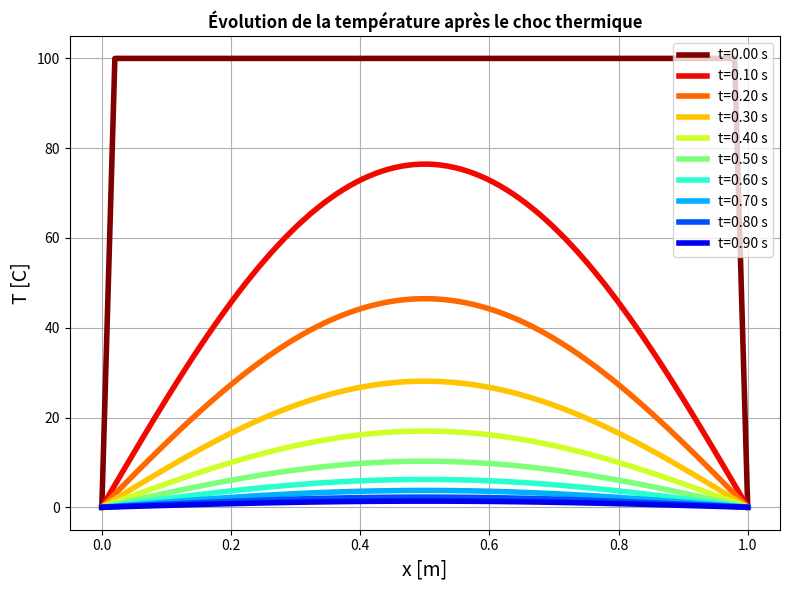
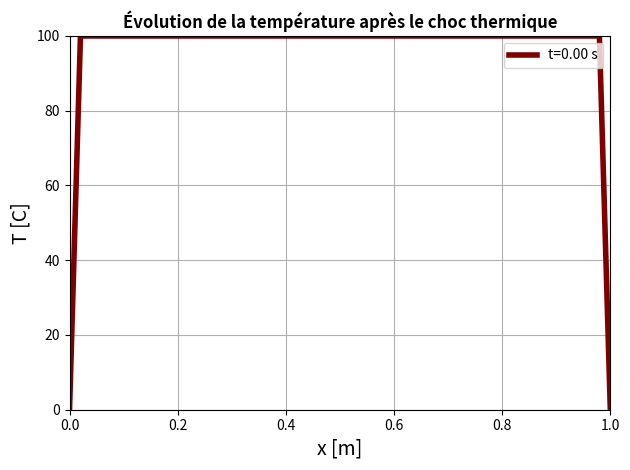
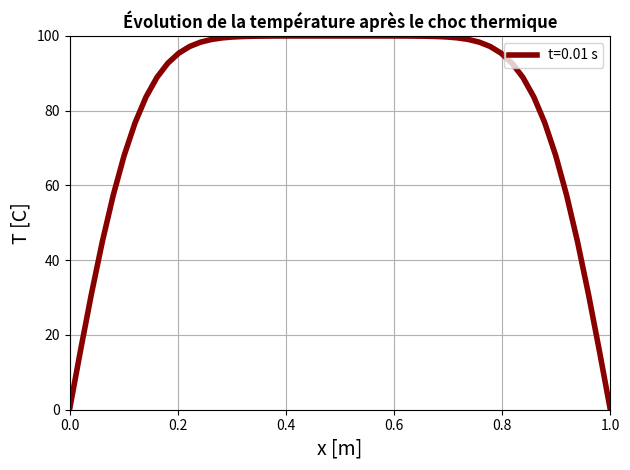
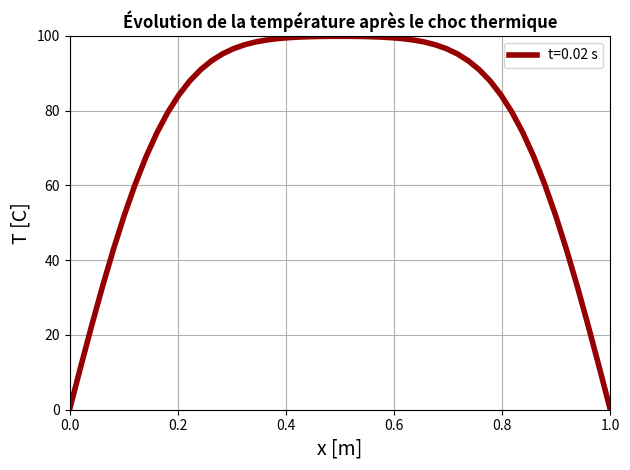
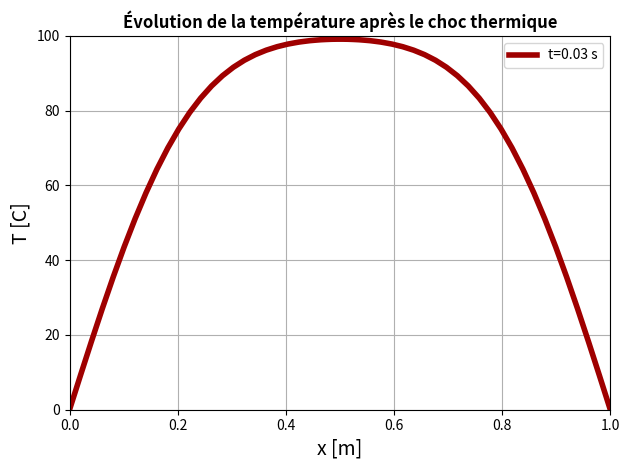
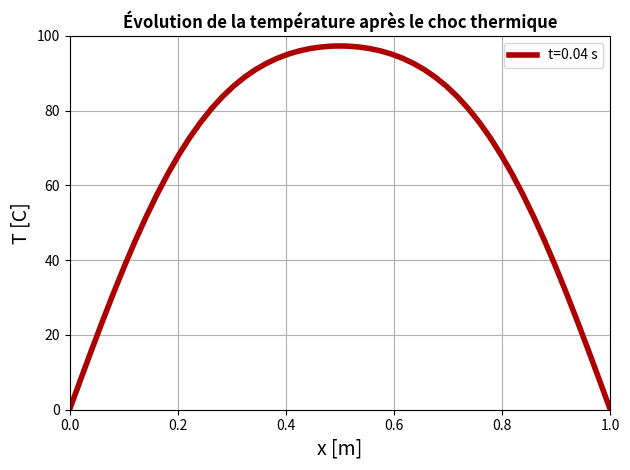
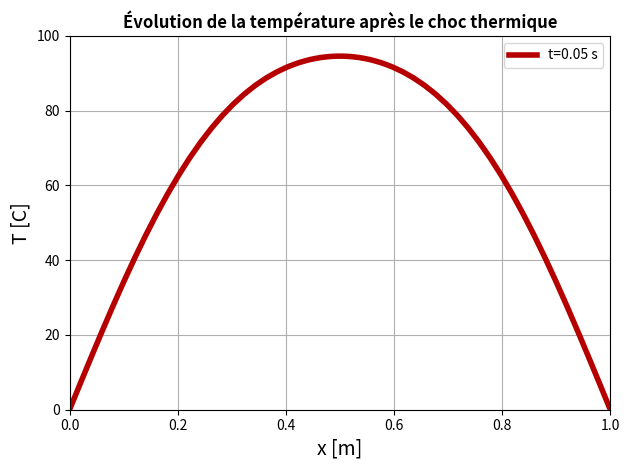
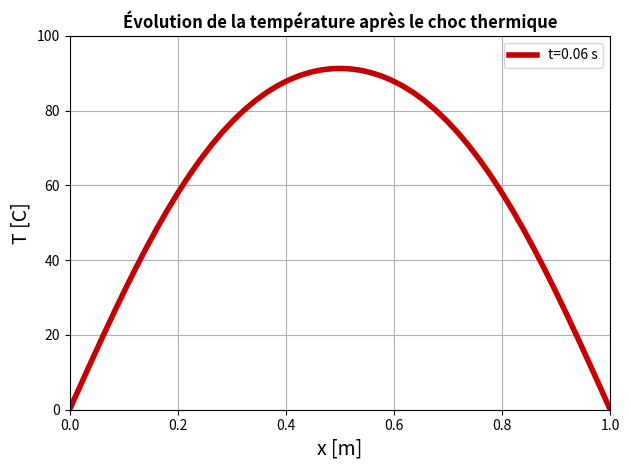
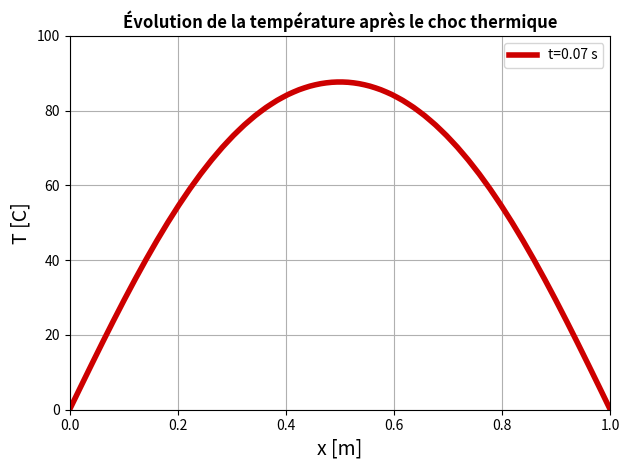
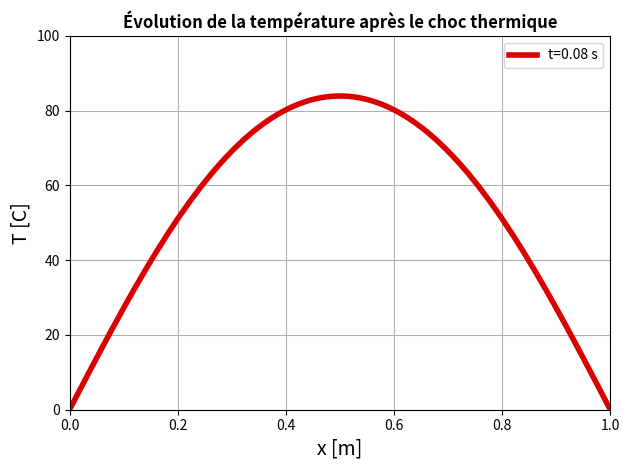
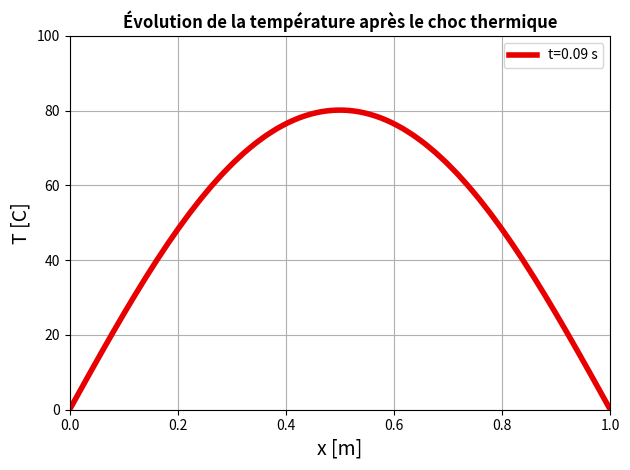
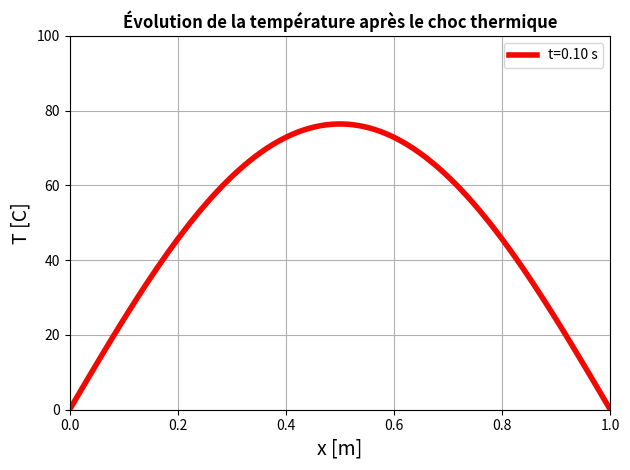
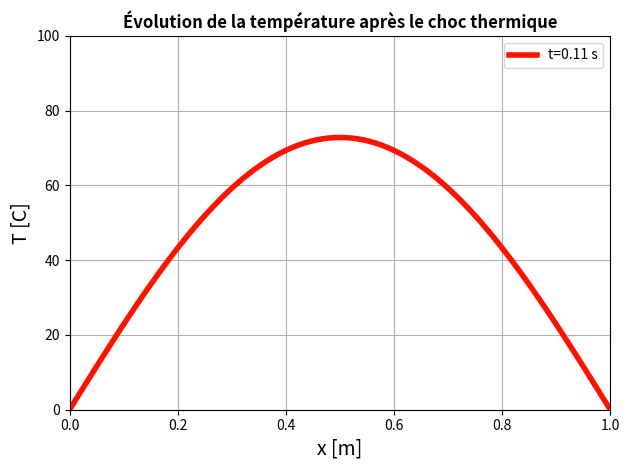
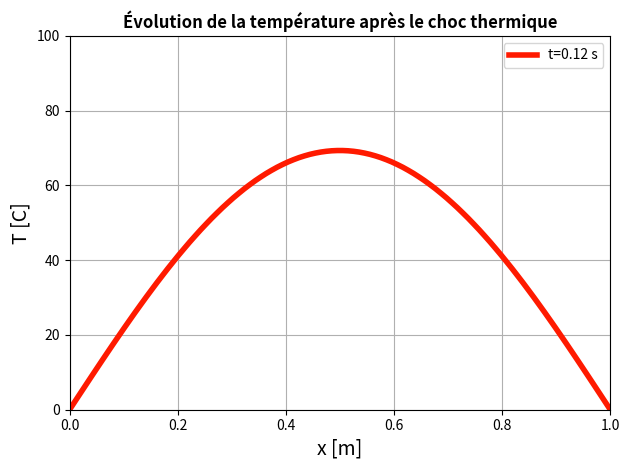
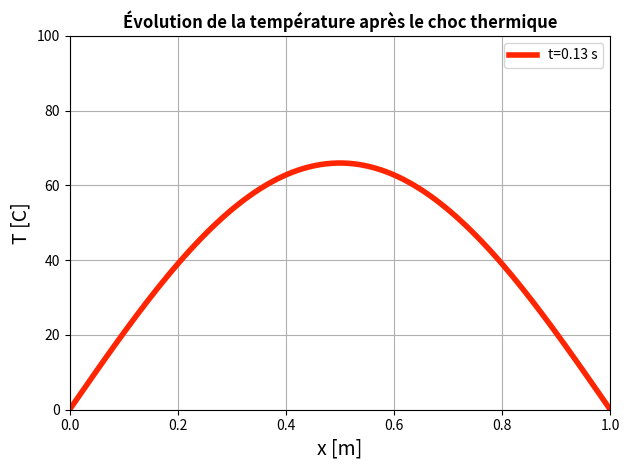
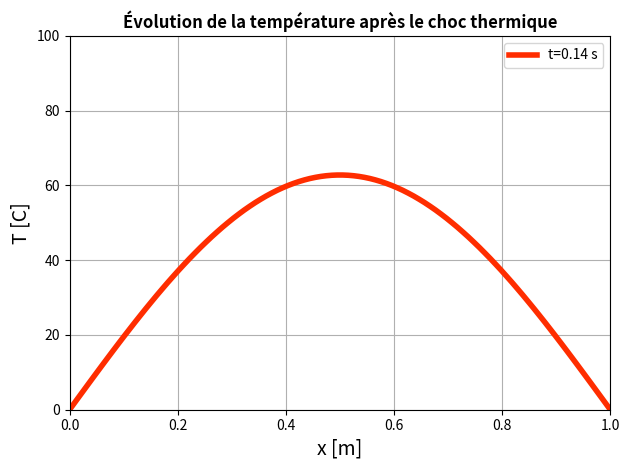

Here is the Python script that generated these plots, in order: (Note: this script raises an exception after producing the figures.)
%matplotlib inline

## NOM DU PROGRAMME: EDP_DiffChal.py
#% IMPORTATION
import numpy as np
import matplotlib.pyplot as plt
# DONNÉES NUMÉRIQUES
L = 1 # Longueur de la barre [m]
Nx = 100 # Nombre de tronçons
tau = 1 # Durée totale de l'évolution [s]
Nt = 10000 # Nombre d'intervalles de temps
dx = L/Nx # Longueur du tronçon
dt = tau/Nt # Intervalle élémentaire de temps
D = 0.5 # Coefficient de diffusion thermique
Tb = 100 # Température initiale de la barre
Textr = 0 # Température des extrémités
# Construction de axe des abscisses (variable espace x)
x = np.linspace(0, L, Nx)
# Construction CI ,CL (2 exemples pour la CI)
T = [Textr] + (Nx - 2)*[Tb] + [Textr] # Echelon de temperature
#T=Textr + (Tb-Textr ) * np.sin(np.pi*x/L) # Arche sinusoidale temperature
# Construction du tableau vierge des accroissements de temperature
accroissT = np.zeros(Nx)
T[0] = 0
plt.figure(figsize=(8, 6)) # Créer le graphique
# Corps de la résolution
for n in range(Nt): # Boucle d'évolution de temps pas à pas
    for m in range(1, Nx-1): #boucle de calcul de accroissement de temperature pour chaque abscisse
        accroissT[m] = ((dt*D)/(dx**2))*(T[m-1]-2*T[m]+T[m+1])
    for m in range(1, Nx-1): # Boucle de calcul de T instant  suivant
        T[m] += accroissT[m]
    #Trace tous les 1000 intervalles de temps
    if (n%1000 == 0):
        plotlabel ="t=%1.2f s"%(n*dt)
        plt.plot(x, T, label=plotlabel,lw = 4, color = plt.get_cmap('jet')(1-n/Nt))

plt.grid()
plt.xlabel("x [m]", fontsize=14)
plt.ylabel("T [C]", fontsize=14)
plt.title("Évolution de la température après le choc thermique", weight ="bold")
plt.legend(loc=1)
plt.savefig("chaleur.png"); plt.savefig("chaleur.pdf")
plt.tight_layout()
plt.show()

## NOM DU PROGRAMME: EDP_DiffChalAnim.py
#% IMPORTATION
import numpy as np
import matplotlib.pyplot as plt
# DONNÉES NUMÉRIQUES
L = 1 # Longueur de la barre [m]
Nx = 100 # Nombre de tronçons
tau = 1 # Durée totale de l'évolution [s]
Nt = 10000 # Nombre d'intervalles de temps
dx = L/Nx # Longueur du tronçon
dt = tau/Nt # Intervalle élémentaire de temps
D = 0.5 # Coefficient de diffusion thermique
Tb = 100 # Température initiale de la barre
Textr = 0 # Température des extrémités
# Construction de axe des abscisses (variable espace x)
x = np.linspace(0, L, Nx)
# Construction CI ,CL (2 exemples pour la CI)
T = [Textr] + (Nx - 2)*[Tb] + [Textr] # Echelon de temperature
#T=Textr + (Tb-Textr ) * np.sin(np.pi*x/L) # Arche sinusoidale temperature
# Construction du tableau vierge des accroissements de temperature
accroissT = np.zeros(Nx)
T[0] = 0

# Corps de la résolution
for n in range(Nt): # Boucle d'évolution de temps pas à pas
    plt.clf()
    for m in range(1, Nx-1): #boucle de calcul de accroissement de temperature pour chaque abscisse
        accroissT[m] = ((dt*D)/(dx**2))*(T[m-1]-2*T[m]+T[m+1])
    for m in range(1, Nx-1): # Boucle de calcul de T instant  suivant
        T[m] += accroissT[m]  
    if (n%100 == 0):    
        plt.figure(1)
        plotlabel ="t=%1.2f s"%(n*dt)
        plt.plot(x, T, lw = 4, label=plotlabel, color = plt.get_cmap('jet')(1-n/Nt))
            
        plt.grid()
        plt.xlabel("x [m]", fontsize=14)
        plt.ylabel("T [C]", fontsize=14)
        plt.title("Évolution de la température après le choc thermique", weight ="bold")
        plt.legend(loc=1)
        plt.axis([0,L,0,100])
        
        plt.tight_layout()
        plt.show()

        plt.pause(0.001)

from IPython.display import HTML
_s = """
<iframe width="720" height="415" src="https://www.youtube.com/embed/A7CDdnQ11Hs" frameborder="0" allowfullscreen></iframe>
"""
HTML(_s)

## NOM DU PROGRAMME: Schrodinger_1DLibre.py
#% IMPORTATION
import numpy as np
import matplotlib.pyplot as plt
'''
Définition des constantes
-------------------------
Les constantes physiques standards sont tirées 
du package scipy.constants
'''
from scipy.constants import h, hbar, e, m_e

DeuxPi = 2.0*np.pi
L = 5.0e-9   # dimension de la boite quantique (USI)  

#%% Définition du domaine spatial et temporel
Nx = 1000    # nombre de pas d'intégration sur le domaine spatial
xmin = 0.0
xmax = L
dx = (xmax-xmin)/Nx
x = np.arange(0.0,L,dx)
Nt = 30000   # nombre de pas d'intégration sur le domaine temporel 
a2 = 0.1
dt = a2*2*m_e*dx**2/hbar
a3 = e*dt/hbar

#%% Définition des paramètres du paquet d'onde inital
x0 = x[int(Nx/2)]  # position initiale du paquet
sigma = 2.0e-10    # largeur du paquet en m
Lambda = 1.5e-10   # longeur d'onde de de Broglie l'électron (en m)
Ec = (h/Lambda)**2/(2*m_e*e) # énergie cinétique théorique de l'électron (en eV)

#%% Définition du potentiel
U = np.zeros(Nx)  # électron libre dans le puit

#%% Initialisation des buffers de calcul aux conditions initiales
Psi_Real = np.zeros(Nx)
Psi_Imag = np.zeros(Nx)
Psi_Prob = np.zeros(Nx)

#%% calcul et affichage de la fonction d'onde initiale
Psi_Real = np.exp(-0.5*((x-x0)/sigma)**2)*np.cos(DeuxPi*(x-x0)/Lambda)
Psi_Imag = np.exp(-0.5*((x-x0)/sigma)**2)*np.sin(DeuxPi*(x-x0)/Lambda)
# Normalisation du paquet d'onde
Psi_Prob = Psi_Real**2 + Psi_Imag**2
## FIGURE ---> Test
#plt.figure()
#pl1, pl2, pl3 = plt.plot(x, Psi_Real, x, Psi_Imag, x, Psi_Prob)
#plt.legend((pl1, pl2,pl3), ("PSI R", "PSI Imag", "Psi Prob"))
#plt.show()

#%% Boucle de calcul et d'affichage de l'évolution
for t in range(Nt):
    plt.clf()
    Psi_Real[1:-1] = Psi_Real[1:-1] - a2*(Psi_Imag[2:] - 2*Psi_Imag[1:-1] + Psi_Imag[:-2]) \
                     + a3*U[1:-1]*Psi_Imag[1:-1]
    Psi_Imag[1:-1] = Psi_Imag[1:-1] + a2*(Psi_Real[2:] - 2*Psi_Real[1:-1] + Psi_Real[:-2]) \
                     - a3*U[1:-1]*Psi_Real[1:-1]
    Psi_Prob[1:-1] = Psi_Real[1:-1]**2 + Psi_Imag[1:-1]**2
    if t % 1000 == 0:
        
        plt.figure(1)
        plt.plot(x*1.e9,Psi_Real,'blue')
        plt.plot(x*1.e9,Psi_Imag,'red')
        plt.plot(x*1.e9,Psi_Prob,'green')
        plt.axis([0,L*1.e9,-1,1])
        plt.grid(True)
        plt.tight_layout()
        plt.savefig("anim2/"+str(int(t%Nt/1000)).rjust(2, '0')+".png")
        plt.savefig("anim2/myimage.pdf")
        plt.show()
        plt.pause(0.001)

## NOM DU PROGRAMME: Schrodinger_1DBar.py
#% IMPORTATION
import numpy as np
import matplotlib.pyplot as plt
'''
Définition des constantes
-------------------------
Les constantes physiques standards sont tirées 
du package scipy.constants
'''
from scipy.constants import h, hbar, e, m_e

DeuxPi = 2.0*np.pi
L = 5.0e-9   # dimension de la boite quantique (USI)  

#%% Définition du domaine spatial et temporel
Nx = 1000    # nombre de pas d'intégration sur le domaine spatial
xmin = 0.0
xmax = L
dx = (xmax-xmin)/Nx
x = np.arange(0.0,L,dx)
Nt = 50000   # nombre de pas d'intégration sur le domaine temporel 
a2 = 0.1
dt = a2*2*m_e*dx**2/hbar
a3 = e*dt/hbar

#%% Définition des paramètres du paquet d'onde inital
x0 = x[int(Nx/4)]  # position initiale du paquet
sigma = 2.0e-10    # largeur du paquet en m
Lambda = 1.5e-10   # longeur d'onde de de Broglie l'électron (en m)
Ec = (h/Lambda)**2/(2*m_e*e) # énergie cinétique théorique de l'électron (en eV)

#%% Définition du potentiel
U0 = 80    # en eV
U = np.zeros(Nx)
#U[int(Nx/2):] = U0  # définition d'une marche de potentiel
EppBar = 30 # largeur de la barrière en nombre de pas dx (0.15 nm)
U[int(Nx/2):int(Nx/2+EppBar)] = U0 # définition d'une barrière de potentiel
#%% Initialisation des buffers de calcul aux conditions initiales
Psi_Real = np.zeros(Nx)
Psi_Imag = np.zeros(Nx)
Psi_Prob = np.zeros(Nx)

#%% calcul et affichage de la fonction d'onde initiale
Psi_Real = np.exp(-0.5*((x-x0)/sigma)**2)*np.cos(DeuxPi*(x-x0)/Lambda)
Psi_Imag = np.exp(-0.5*((x-x0)/sigma)**2)*np.sin(DeuxPi*(x-x0)/Lambda)
# Normalisation du paquet d'onde
Psi_Prob = Psi_Real**2 + Psi_Imag**2
## FIGURE ---> Test
#plt.figure()
#pl1, pl2, pl3 = plt.plot(x, Psi_Real, x, Psi_Imag, x, Psi_Prob)
#plt.legend((pl1, pl2,pl3), ("PSI R", "PSI Imag", "Psi Prob"))
#plt.show()

#%% Boucle de calcul et d'affichage de l'évolution
for t in range(Nt):
    plt.clf()
    Psi_Real[1:-1] = Psi_Real[1:-1] - a2*(Psi_Imag[2:] - 2*Psi_Imag[1:-1] + Psi_Imag[:-2]) \
                     + a3*U[1:-1]*Psi_Imag[1:-1]
    Psi_Imag[1:-1] = Psi_Imag[1:-1] + a2*(Psi_Real[2:] - 2*Psi_Real[1:-1] + Psi_Real[:-2]) \
                     - a3*U[1:-1]*Psi_Real[1:-1]
    Psi_Prob[1:-1] = Psi_Real[1:-1]**2 + Psi_Imag[1:-1]**2
    if t % 1000 == 0:
        
        fig, ax1 = plt.subplots(num=1)
        ax1.plot(x*1.e9,Psi_Prob,'green')
        ax1.axis([0,L*1.e9,0,1])
        ax1.set_xlabel('x [nanometre]')
        ax1.set_ylabel('Densite de proba. de detection [m-1]')
        ax1.grid(True)
        
        ax2 = ax1.twinx()
        ax2.plot(x*1.e9,U,'blue')
        ax2.set_ylabel('U [eV]')
        ax2.axis([0,L*1.e9,0,90])
        plt.savefig("anim3/"+str(int(t%Nt/1000)).rjust(2, '0')+".png")
        plt.savefig("anim3/myimage.pdf")
        plt.tight_layout()
        plt.show()
        plt.pause(0.001)
